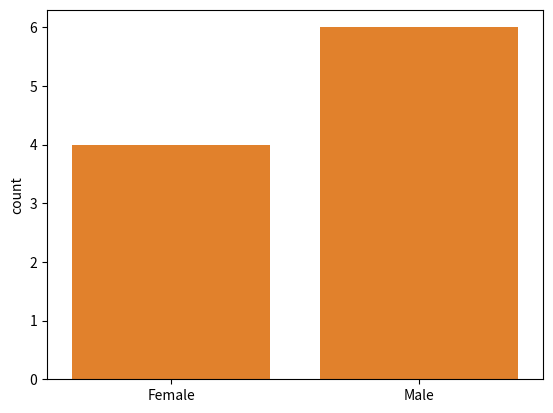

Reproduce this figure in Python.
# seaborn is a powerful Python library for creating data viz*
# easily create the most common types of plots
# why is seaborn useful?
    # explore
    # communicate results
# works extremely well with Pandas data structures

import seaborn as sns
import matplotlib.pyplot as plt

height = [62,64,69,75,66,68,65,71,76,73]
weight = [120,130,110,140,110,120,135,172,200,187]
gender = ["Female", "Female","Female","Female","Male","Male","Male","Male","Male","Male"]
sns.scatterplot(x=height, y=weight)
sns.countplot(x=gender)